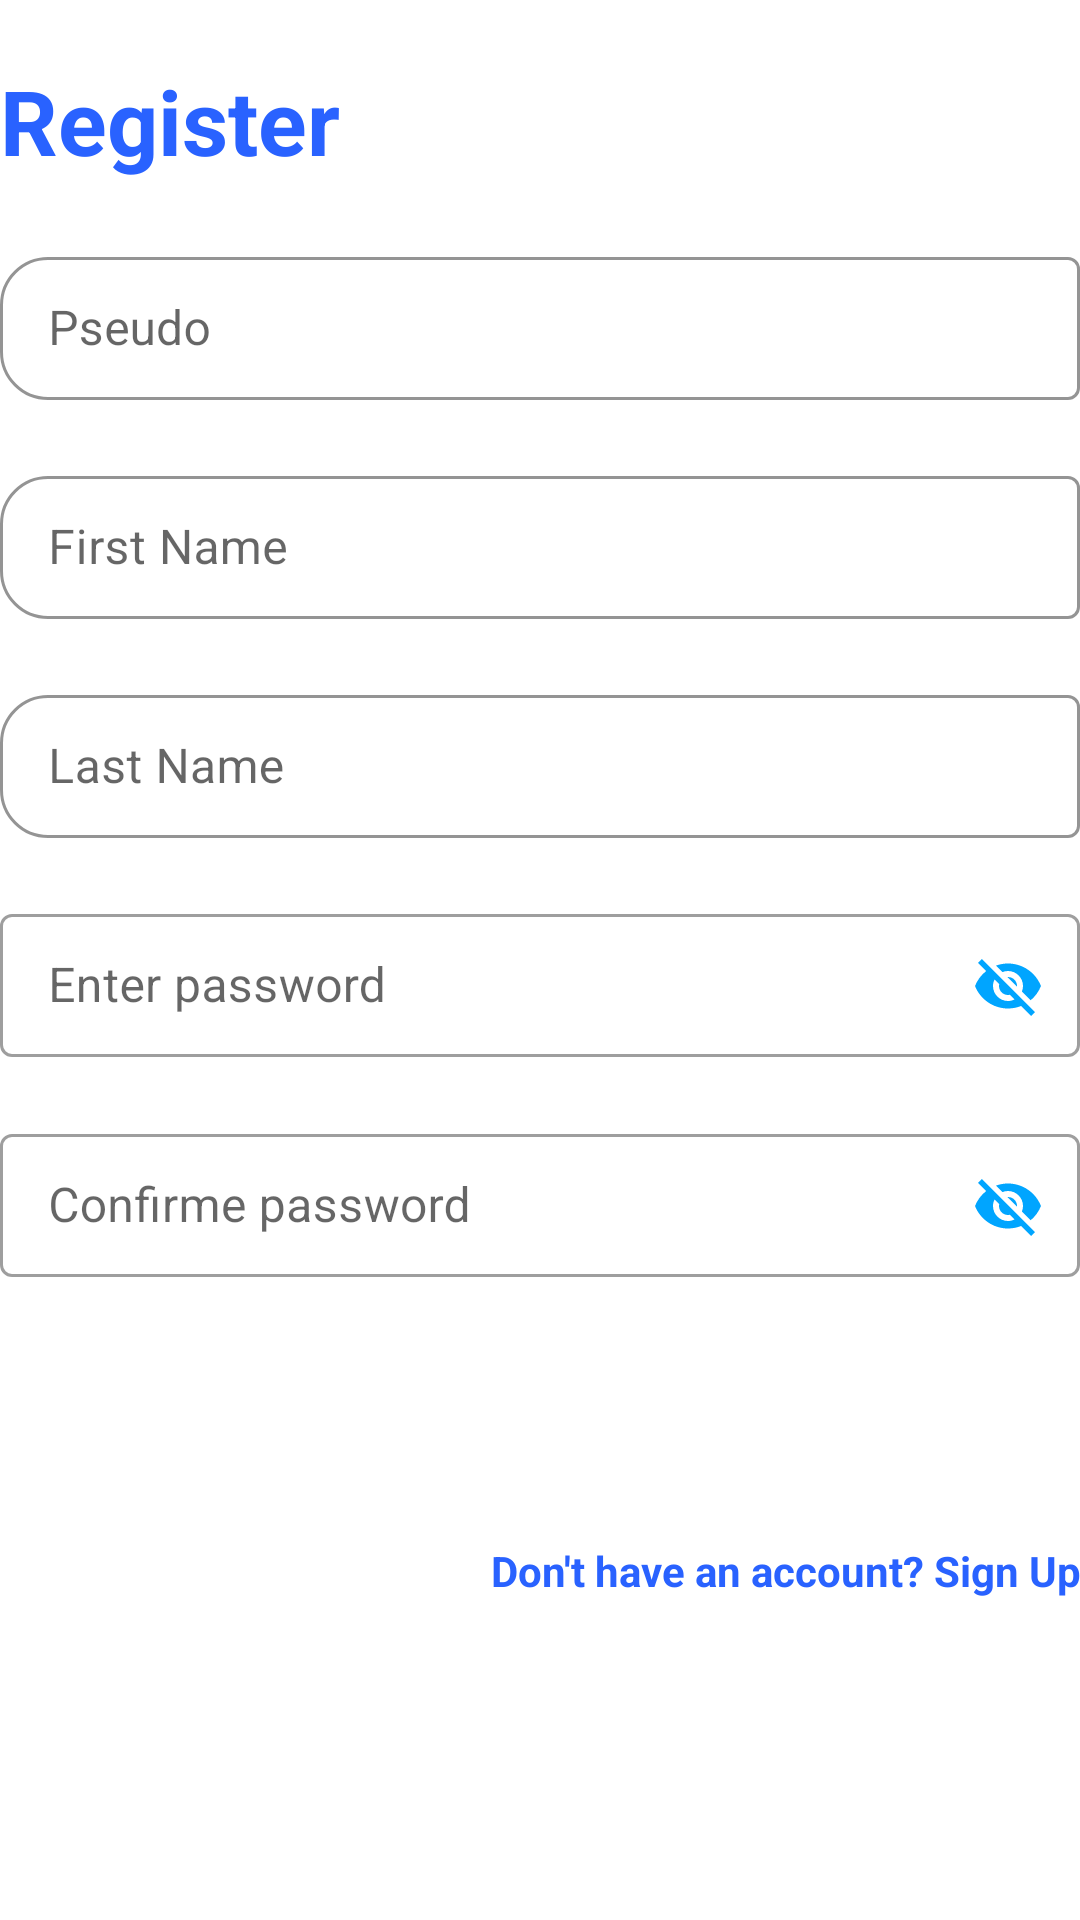

Android layout source for this screen:
<!-- AndroidManifest.xml: application theme Theme.Proximty -->
<!-- res/layout/layout_register.xml -->
<?xml version="1.0" encoding="utf-8"?>
<LinearLayout android:layout_width="match_parent"
    android:layout_height="wrap_content"
    xmlns:app="http://schemas.android.com/apk/res-auto"
    android:layout_marginBottom="8dp"
    android:layout_marginEnd="24dp"
    android:layout_marginStart="24dp"
    android:layout_marginTop="8dp"
    android:orientation="vertical"
    app:layout_constraintBottom_toBottomOf="parent"
    app:layout_constraintEnd_toEndOf="parent"
    app:layout_constraintStart_toStartOf="parent"
    app:layout_constraintTop_toTopOf="parent"
    xmlns:android="http://schemas.android.com/apk/res/android">
    <TextView
        android:layout_width="wrap_content"
        android:layout_height="wrap_content"
        style="@style/loginHeader"
        android:text="Register"
        android:layout_marginTop="@dimen/loginViewsMargin"/>

    <com.google.android.material.textfield.TextInputLayout
        android:layout_marginTop="@dimen/loginViewsMargin"
        style="@style/Widget.MaterialComponents.TextInputLayout.OutlinedBox.Dense"
        android:layout_width="match_parent"
        android:layout_height="wrap_content"
        android:hint="@string/pseudo"
        android:inputType="text"
        app:boxCornerRadiusBottomStart="16dp"
        app:boxCornerRadiusTopStart="16dp"
        app:boxStrokeColor="@color/colorAccent">

        <com.google.android.material.textfield.TextInputEditText
            android:id="@+id/input_pseudo_su"
            android:layout_width="match_parent"
            android:layout_height="wrap_content" />
    </com.google.android.material.textfield.TextInputLayout>

    <com.google.android.material.textfield.TextInputLayout
        android:id="@+id/textInputFirsrName"
        android:layout_marginTop="@dimen/loginViewsMargin"
        style="@style/Widget.MaterialComponents.TextInputLayout.OutlinedBox.Dense"
        android:layout_width="match_parent"
        android:layout_height="wrap_content"
        android:hint="@string/firstName"
        android:inputType="phone"
        app:boxCornerRadiusBottomStart="16dp"
        app:boxCornerRadiusTopStart="16dp"
        app:boxStrokeColor="@color/colorAccent">

        <com.google.android.material.textfield.TextInputEditText
            android:id="@+id/input_firstname"
        android:layout_width="match_parent"
        android:layout_height="wrap_content" />
    </com.google.android.material.textfield.TextInputLayout>

    <com.google.android.material.textfield.TextInputLayout
        android:id="@+id/textInputLastName"
        android:layout_marginTop="@dimen/loginViewsMargin"
        style="@style/Widget.MaterialComponents.TextInputLayout.OutlinedBox.Dense"
        android:layout_width="match_parent"
        android:layout_height="wrap_content"
        android:hint="@string/lastName"
        android:inputType="text"
        app:boxCornerRadiusBottomStart="16dp"
        app:boxCornerRadiusTopStart="16dp"
        app:boxStrokeColor="@color/colorAccent">

        <com.google.android.material.textfield.TextInputEditText
            android:id="@+id/input_lastname"
            android:layout_width="match_parent"
            android:layout_height="wrap_content" />

    </com.google.android.material.textfield.TextInputLayout>

    <com.google.android.material.textfield.TextInputLayout
        android:layout_marginTop="@dimen/loginViewsMargin"
        style="@style/Widget.MaterialComponents.TextInputLayout.OutlinedBox.Dense"
        android:layout_width="match_parent"
        android:layout_height="wrap_content"
        android:hint="Enter password"
        app:endIconMode="password_toggle"
        app:endIconTint="@color/colorAccent">

        <com.google.android.material.textfield.TextInputEditText
            android:id="@+id/input_password_up"
            android:layout_width="match_parent"
            android:layout_height="wrap_content" />

    </com.google.android.material.textfield.TextInputLayout>


    <com.google.android.material.textfield.TextInputLayout
        android:layout_marginTop="@dimen/loginViewsMargin"
        style="@style/Widget.MaterialComponents.TextInputLayout.OutlinedBox.Dense"
        android:layout_width="match_parent"
        android:layout_height="wrap_content"
        android:hint="@string/confirme_password"
        app:endIconMode="password_toggle"
        app:endIconTint="@color/colorAccent">

        <com.google.android.material.textfield.TextInputEditText
            android:id="@+id/input_cpassword_up"
            android:layout_width="match_parent"
            android:layout_height="wrap_content" />

    </com.google.android.material.textfield.TextInputLayout>




    <Button
        android:id="@+id/cirLoginButton"
        style="@style/loginButton"
        android:layout_height="wrap_content"
        android:layout_width="wrap_content"
        android:text="Signup"
        app:backgroundTint="@null"
        android:background="@drawable/login_button_bk"
        android:layout_gravity="right"
        android:layout_marginTop="@dimen/loginViewsMargin"
        android:onClick="register"/>




    <TextView
        style="@style/parent"
        android:textAlignment="textEnd"
        android:textStyle="bold"
        android:textColor="@color/primaryTextColor"
        android:text="@string/login_signup_hint"
        android:onClick="sigINButton"
        android:layout_marginTop="@dimen/loginViewsMargin"/>



</LinearLayout>
<!-- resources referenced by this layout -->
<resources>
  <color name="colorAccent">#00A5FF</color>
  <color name="primaryTextColor">#2962ff</color>
  <dimen name="loginViewsMargin">20dp</dimen>
  <string name="confirme_password">Confirme password</string>
  <string name="firstName">First Name</string>
  <string name="lastName">Last Name</string>
  <string name="login_signup_hint">Don\'t have an account? Sign Up</string>
  <string name="pseudo">Pseudo</string>
  <style name="loginButton" parent="viewParent">
          <item name="android:background">@drawable/login_button_bk</item>
          <item name="android:textColor">@color/whiteTextColor</item>
          <item name="android:textStyle">bold</item>
      </style>
  <style name="loginHeader">
          <item name="android:textColor">@color/primaryTextColor</item>
          <item name="android:textSize">@dimen/headerTextSize</item>
          <item name="android:textStyle">bold</item>
      </style>
  <style name="parent">
          <item name="android:layout_width">match_parent</item>
          <item name="android:layout_height">wrap_content</item>
      </style>
  <style name="Theme.Proximty" parent="Theme.MaterialComponents.DayNight.DarkActionBar">
          
          <item name="colorPrimary">@color/primaryColor</item>
          <item name="colorPrimaryVariant">@color/primaryDarkColor</item>
          <item name="colorOnPrimary">@color/white</item>
          
          <item name="colorSecondary">@color/teal_200</item>
          <item name="colorSecondaryVariant">@color/teal_700</item>
          <item name="colorOnSecondary">@color/black</item>
          
          <item name="android:statusBarColor" tools:targetApi="l">?attr/colorPrimaryVariant</item>
          
      </style>
  <style name="viewParent">
          <item name="android:layout_width">wrap_content</item>
          <item name="android:layout_height">wrap_content</item>
      </style>
  <color name="whiteTextColor">#fff</color>
  <dimen name="headerTextSize">30sp</dimen>
  <color name="primaryColor">#376CFC</color>
  <color name="primaryDarkColor">#0039cb</color>
  <color name="white">#FFFFFFFF</color>
  <color name="teal_200">#FF03DAC5</color>
  <color name="teal_700">#FF018786</color>
  <color name="black">#FF000000</color>
</resources>
